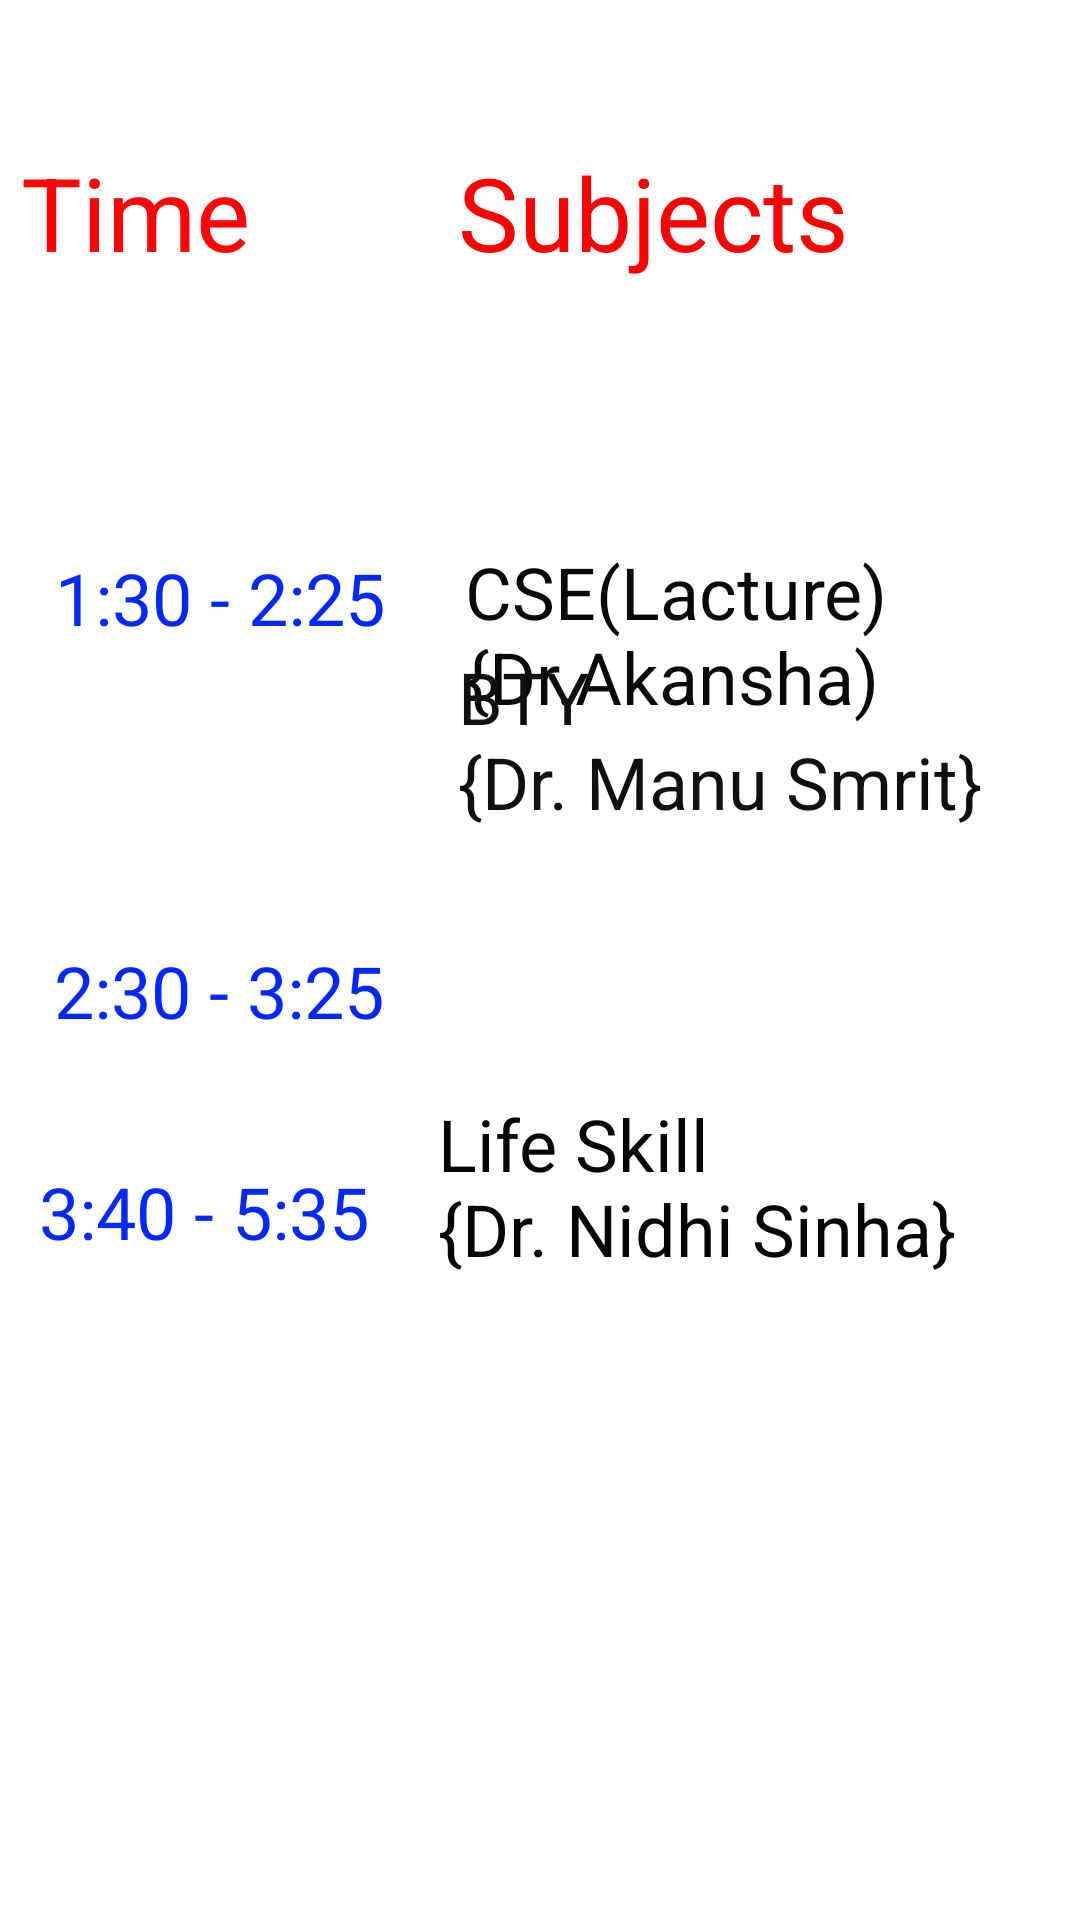

Layout XML and referenced resources for this Android screen:
<!-- AndroidManifest.xml: application theme Theme.CollegeInfo -->
<!-- res/layout/activity_wed.xml -->
<?xml version="1.0" encoding="utf-8"?>
<androidx.constraintlayout.widget.ConstraintLayout xmlns:android="http://schemas.android.com/apk/res/android"
    xmlns:app="http://schemas.android.com/apk/res-auto"
    xmlns:tools="http://schemas.android.com/tools"
    android:layout_width="match_parent"
    android:layout_height="match_parent"
    tools:context=".Wed">

    <TextView
        android:id="@+id/textView4"
        android:layout_width="133dp"
        android:layout_height="91dp"
        android:layout_marginTop="48dp"
        android:text="Time"
        android:textColor="#FF0404"
        android:textSize="34sp"
        app:layout_constraintEnd_toStartOf="@+id/textView15"
        app:layout_constraintHorizontal_bias="0.349"
        app:layout_constraintStart_toStartOf="parent"
        app:layout_constraintTop_toTopOf="parent" />

    <TextView
        android:id="@+id/textView15"
        android:layout_width="182dp"
        android:layout_height="89dp"
        android:layout_marginTop="48dp"
        android:text="Subjects"
        android:textColor="#F80202"
        android:textSize="34sp"
        app:layout_constraintEnd_toEndOf="parent"
        app:layout_constraintHorizontal_bias="0.857"
        app:layout_constraintStart_toStartOf="parent"
        app:layout_constraintTop_toTopOf="parent" />

    <TextView
        android:id="@+id/textView16"
        android:layout_width="114dp"
        android:layout_height="71dp"
        android:layout_marginTop="44dp"
        android:text="1:30 - 2:25"
        android:textColor="#0228F8"
        android:textSize="24sp"
        app:layout_constraintEnd_toEndOf="parent"
        app:layout_constraintHorizontal_bias="0.074"
        app:layout_constraintStart_toStartOf="parent"
        app:layout_constraintTop_toBottomOf="@+id/textView4" />

    <TextView
        android:id="@+id/textView17"
        android:layout_width="118dp"
        android:layout_height="75dp"
        android:layout_marginTop="60dp"
        android:text="2:30 - 3:25"
        android:textColor="#0227FA"
        android:textSize="24sp"
        app:layout_constraintEnd_toEndOf="parent"
        app:layout_constraintHorizontal_bias="0.075"
        app:layout_constraintStart_toStartOf="parent"
        app:layout_constraintTop_toBottomOf="@+id/textView16" />

    <TextView
        android:id="@+id/textView18"
        android:layout_width="118dp"
        android:layout_height="73dp"
        android:layout_marginBottom="180dp"
        android:text="3:40 - 5:35"
        android:textColor="#0328FB"
        android:textSize="24sp"
        app:layout_constraintBottom_toBottomOf="parent"
        app:layout_constraintEnd_toEndOf="parent"
        app:layout_constraintHorizontal_bias="0.054"
        app:layout_constraintStart_toStartOf="parent"
        app:layout_constraintTop_toBottomOf="@+id/textView17"
        app:layout_constraintVertical_bias="0.702" />

    <TextView
        android:id="@+id/textView19"
        android:layout_width="163dp"
        android:layout_height="81dp"
        android:layout_marginTop="44dp"
        android:text="CSE(Lacture)      {Dr.Akansha)"
        android:textColor="#090909"
        android:textSize="24sp"
        app:layout_constraintEnd_toEndOf="parent"
        app:layout_constraintHorizontal_bias="0.786"
        app:layout_constraintStart_toStartOf="parent"
        app:layout_constraintTop_toBottomOf="@+id/textView15" />

    <TextView
        android:id="@+id/textView20"
        android:layout_width="175dp"
        android:layout_height="92dp"
        android:layout_marginBottom="332dp"
        android:text="BTY                 {Dr. Manu Smrit}"
        android:textColor="#101010"
        android:textSize="24sp"
        app:layout_constraintBottom_toBottomOf="parent"
        app:layout_constraintEnd_toEndOf="parent"
        app:layout_constraintHorizontal_bias="0.826"
        app:layout_constraintStart_toStartOf="parent" />

    <TextView
        android:id="@+id/textView21"
        android:layout_width="182dp"
        android:layout_height="91dp"
        android:layout_marginBottom="184dp"
        android:text="Life Skill                      {Dr. Nidhi Sinha}"
        android:textColor="#050505"
        android:textSize="24sp"
        app:layout_constraintBottom_toBottomOf="parent"
        app:layout_constraintEnd_toEndOf="parent"
        app:layout_constraintHorizontal_bias="0.82"
        app:layout_constraintStart_toStartOf="parent" />
</androidx.constraintlayout.widget.ConstraintLayout>
<!-- resources referenced by this layout -->
<resources>
  <style name="Theme.CollegeInfo" parent="Theme.MaterialComponents.DayNight.DarkActionBar">
          
          <item name="colorPrimary">@color/purple_500</item>
          <item name="colorPrimaryVariant">@color/purple_700</item>
          <item name="colorOnPrimary">@color/white</item>
          
          <item name="colorSecondary">@color/teal_200</item>
          <item name="colorSecondaryVariant">@color/teal_700</item>
          <item name="colorOnSecondary">@color/black</item>
          
          <item name="android:statusBarColor" tools:targetApi="l">?attr/colorPrimaryVariant</item>
          
      </style>
  <color name="purple_500">#F6061A</color>
  <color name="purple_700">#F40202</color>
  <color name="white">#FFFFFFFF</color>
  <color name="teal_200">#F8021E</color>
  <color name="teal_700">#FF018786</color>
  <color name="black">#FF000000</color>
</resources>
